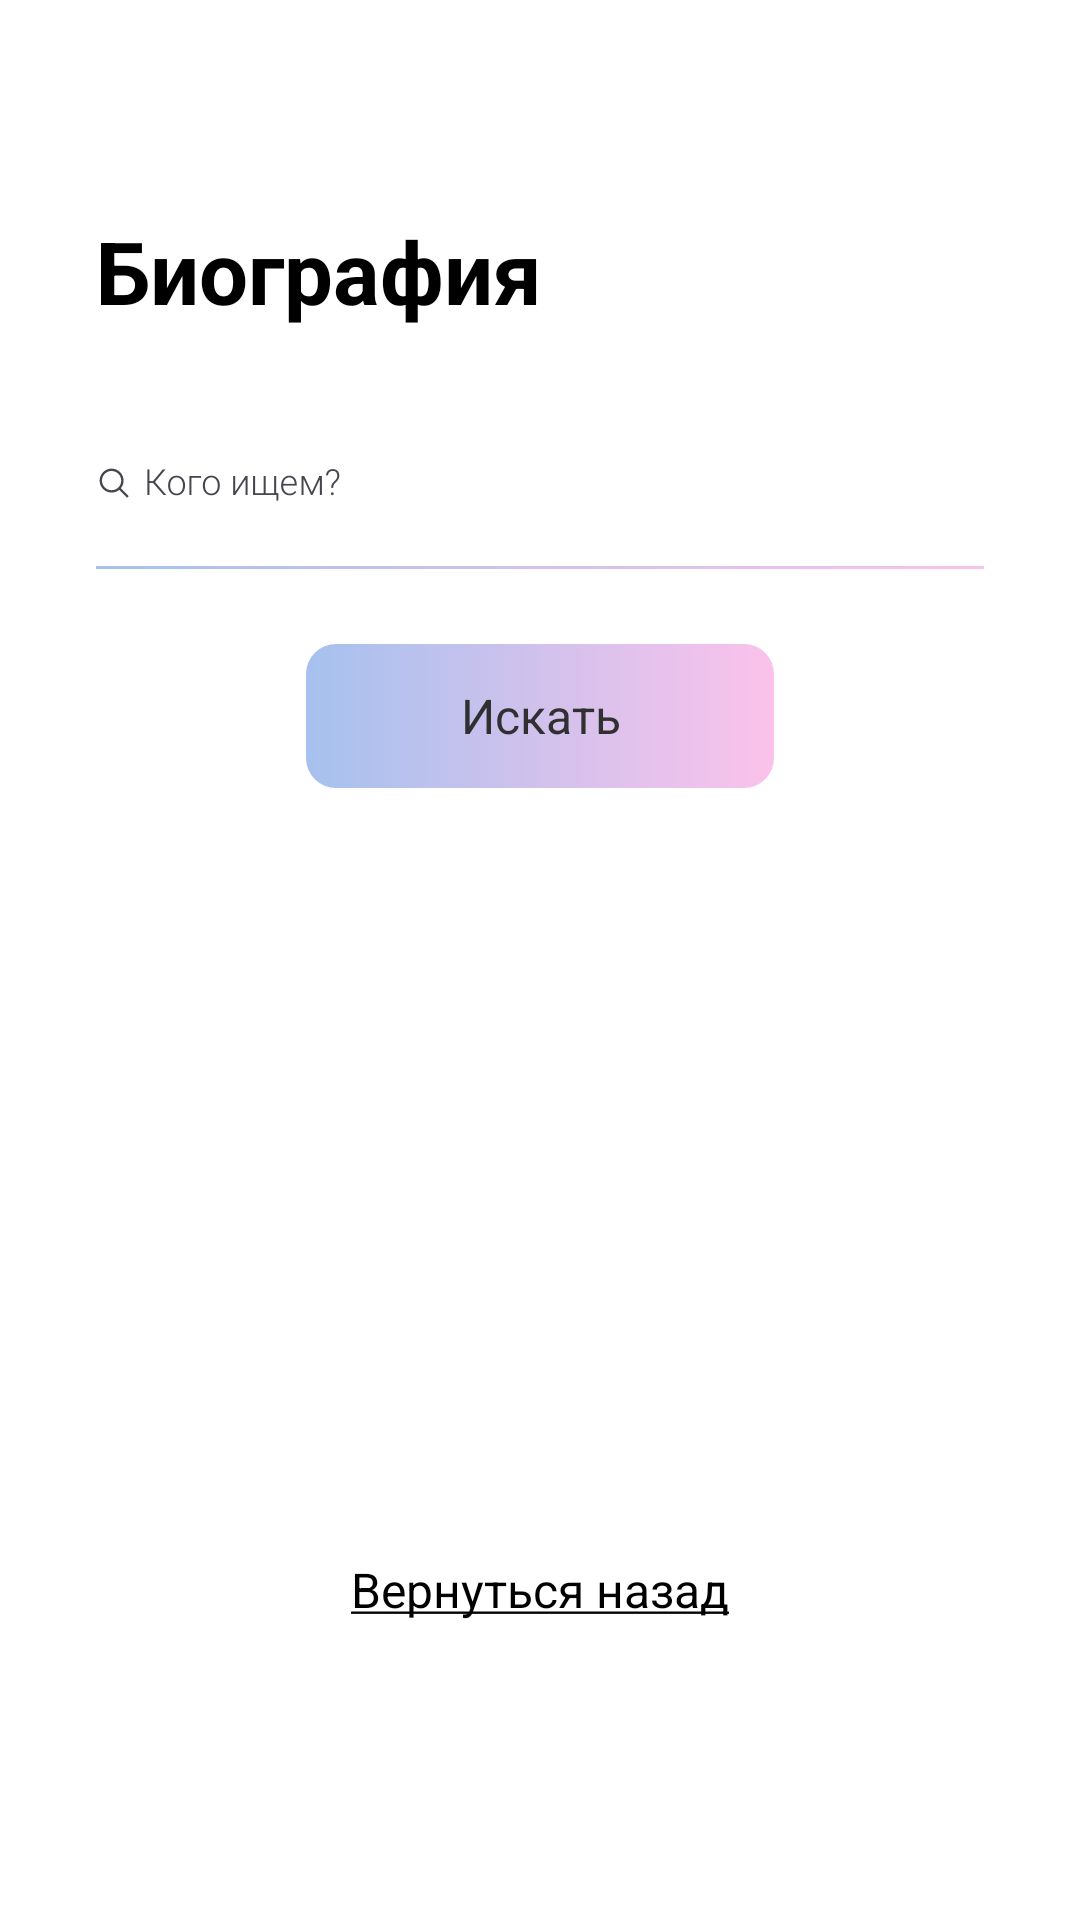

Here is an Android app screen rendered from its layout file. Give the layout XML and the strings, colors and styles it references.
<!-- AndroidManifest.xml: application theme Theme.TestBankHlynov -->
<!-- res/layout/fragment_biography.xml -->
<?xml version="1.0" encoding="utf-8"?>
<androidx.constraintlayout.widget.ConstraintLayout xmlns:android="http://schemas.android.com/apk/res/android"
    xmlns:app="http://schemas.android.com/apk/res-auto"
    android:id="@+id/main"
    android:layout_width="match_parent"
    android:layout_height="match_parent"
    android:background="@color/white"
    android:paddingTop="@dimen/margin_large_top"
    android:paddingBottom="@dimen/margin_large_top">

    <LinearLayout
        android:id="@+id/search_linear"
        android:layout_width="match_parent"
        android:layout_height="wrap_content"
        android:background="@color/white"
        android:orientation="vertical"
        app:layout_constraintEnd_toEndOf="parent"
        app:layout_constraintStart_toStartOf="parent"
        app:layout_constraintTop_toTopOf="parent">

        <androidx.appcompat.widget.AppCompatTextView
            android:id="@+id/header"
            android:layout_width="wrap_content"
            android:layout_height="wrap_content"
            android:layout_marginStart="@dimen/padding_large_36"
            android:layout_marginEnd="@dimen/padding_large_36"
            android:layout_marginBottom="@dimen/margin_medium_bottom"
            android:text="@string/bgph_search_header"
            android:textAppearance="@style/Header_Roboto_700_29" />

        <com.google.android.material.textfield.TextInputLayout
            android:id="@+id/search_layout"
            android:layout_width="match_parent"
            android:layout_height="@dimen/search_string_height"
            android:layout_marginStart="@dimen/padding_large_36"
            android:layout_marginEnd="@dimen/padding_large_36"
            android:layout_marginBottom="@dimen/margin_small"
            app:boxStrokeColor="@color/white"
            app:boxStrokeWidth="0dp"
            app:hintTextColor="@color/black"
            app:startIconDrawable="@drawable/ic_search_10"
            app:startIconMinSize="12dp"
            app:startIconScaleType="fitStart">

            <com.google.android.material.textfield.TextInputEditText
                android:id="@+id/search_text"
                android:layout_width="match_parent"
                android:layout_height="@dimen/search_string_height"
                android:hint="@string/bgph_search_placeholder_label"
                android:singleLine="true"
                android:textAppearance="@style/Searchtext_Roboto_300_12" />

        </com.google.android.material.textfield.TextInputLayout>


        <include layout="@layout/spacer_search" />


        <androidx.appcompat.widget.AppCompatButton
            android:id="@+id/biography_search_button"
            style="@style/ButtonStyle1"
            android:layout_width="@dimen/search_button_width"
            android:layout_height="wrap_content"
            android:layout_gravity="center"
            android:layout_marginStart="@dimen/padding_large_36"
            android:layout_marginTop="@dimen/search_string_margin"
            android:layout_marginEnd="@dimen/padding_large_36"
            android:layout_marginBottom="@dimen/margin_medium_bottom"
            android:text="@string/bgph_search_button_label" />
    </LinearLayout>

    <LinearLayout
        android:layout_width="match_parent"
        android:layout_height="wrap_content"
        android:orientation="vertical"

        app:layout_constraintBottom_toTopOf="@+id/back_button"
        app:layout_constraintEnd_toEndOf="parent"
        app:layout_constraintStart_toStartOf="parent"
        app:layout_constraintTop_toBottomOf="@+id/search_linear">

        <ImageView
            android:id="@+id/photo"
            android:layout_width="match_parent"
            android:layout_height="wrap_content"
            android:layout_marginBottom="@dimen/margin_medium"
            android:contentDescription="@string/content_description_artist_image" />

        <TextView
            android:id="@+id/artist_header"
            style="@style/Artist_Header_Roboto_700_26"
            android:layout_width="wrap_content"
            android:layout_height="wrap_content" />

        <TextView
            android:id="@+id/artist_text"
            style="@style/Artist_Text_Roboto_400_16"
            android:layout_width="wrap_content"
            android:layout_height="wrap_content" />


    </LinearLayout>

    <androidx.appcompat.widget.AppCompatTextView
        android:id="@+id/back_button"
        android:layout_width="wrap_content"
        android:layout_height="@dimen/back_button_height"
        android:layout_marginStart="@dimen/padding_large_36"
        android:layout_marginEnd="@dimen/padding_large_36"
        android:layout_marginBottom="@dimen/margin_medium_bottom"
        android:text="@string/bgph_back_button_label"
        android:textAppearance="@style/Backtext_Roboto_400_16"
        app:layout_constraintBottom_toBottomOf="parent"
        app:layout_constraintEnd_toEndOf="parent"
        app:layout_constraintStart_toStartOf="parent" />

</androidx.constraintlayout.widget.ConstraintLayout>
<!-- res/layout/spacer_search.xml (included above) -->
<?xml version="1.0" encoding="utf-8"?>
<View android:id="@+id/spacer"
    android:layout_width="match_parent"
    android:layout_height="1dp"
    android:layout_marginStart="@dimen/padding_large_36"
    android:layout_marginEnd="@dimen/padding_large_36"
    android:background="@drawable/gradient_1"
    xmlns:android="http://schemas.android.com/apk/res/android" />
<!-- resources referenced by this layout -->
<resources>
  <color name="black">#FF000000</color>
  <color name="white">#FFFFFFFF</color>
  <dimen name="back_button_height">29dp</dimen>
  <dimen name="margin_large_top">71dp</dimen>
  <dimen name="margin_medium">25dp</dimen>
  <dimen name="margin_medium_bottom">21dp</dimen>
  <dimen name="margin_small">8dp</dimen>
  <dimen name="padding_large_36">32dp</dimen>
  <dimen name="search_button_width">156dp</dimen>
  <dimen name="search_string_height">50dp</dimen>
  <dimen name="search_string_margin">25dp</dimen>
  <!-- drawable gradient_1 (drawable) -->
  <?xml version="1.0" encoding="utf-8"?>
  <shape xmlns:android="http://schemas.android.com/apk/res/android"
      android:shape="rectangle">
  
      <gradient
          android:angle="0"
          android:endColor="@color/gradient1_start"
          android:startColor="@color/gradient1_end"
          android:type="linear" />
  
  </shape>
  <string name="bgph_back_button_label"><u>Вернуться назад</u></string>
  <string name="bgph_search_button_label">Искать</string>
  <string name="bgph_search_header">Биография</string>
  <string name="bgph_search_placeholder_label">Кого ищем?</string>
  <string name="content_description_artist_image">Фото артиста</string>
  <style name="Artist_Header_Roboto_700_26">
          <item name="fontFamily">@font/roboto_variable_font</item>
          <item name="android:textSize">26sp</item>
          <item name="android:textFontWeight">700</item>
          <item name="android:textColor">@color/black</item>
      </style>
  <style name="Backtext_Roboto_400_16">
          <item name="fontFamily">@font/roboto_variable_font</item>
          <item name="android:textSize">16sp</item>
          <item name="android:textFontWeight">400</item>
          <item name="android:textColor">@color/black</item>
      </style>
  <style name="ButtonStyle1" parent="Widget.AppCompat.Button.Borderless">
          <item name="android:background">@drawable/button1_shape_with_ripple</item>
          <item name="android:elevation">0dp</item>
          <item name="android:stateListAnimator">@null</item>
          <item name="android:textAppearance">@style/Button_Roboto_400_16</item>
          <item name="android:paddingTop">@dimen/padding_medium</item>
          <item name="android:paddingBottom">@dimen/padding_medium</item>
  
          <item name="android:lineSpacingExtra">19dp</item>
      </style>
  <style name="Header_Roboto_700_29">
          <item name="fontFamily">@font/roboto_variable_font</item>
          <item name="android:textSize">29sp</item>
          <item name="android:lineHeight">29dp</item>
          <item name="android:textFontWeight">700</item>
          <item name="android:textColor">@color/black</item>
      </style>
  <style name="Searchtext_Roboto_300_12">
          <item name="fontFamily">@font/roboto_variable_font</item>
          <item name="android:textSize">12sp</item>
          <item name="android:textFontWeight">300</item>
          <item name="android:textColor">@color/black</item>
      </style>
  <style name="Theme.TestBankHlynov" parent="Base.Theme.TestBankHlynov" />
  <color name="gradient1_start">#FBC2EB</color>
  <color name="gradient1_end">#A6C1EE</color>
  <style name="Button_Roboto_400_16">
          <item name="fontFamily">@font/roboto_variable_font</item>
          <item name="android:textSize">16sp</item>
          <item name="android:textFontWeight">400</item>
          <item name="android:textColor">@color/button_label_text</item>
      </style>
  <dimen name="padding_medium">13dp</dimen>
  <style name="Base.Theme.TestBankHlynov" parent="Theme.Material3.DayNight.NoActionBar">
          
          
      </style>
  <color name="color_pressed">#787272</color>
  <dimen name="corner_radius">10dp</dimen>
  <color name="button_label_text">#303030</color>
</resources>
